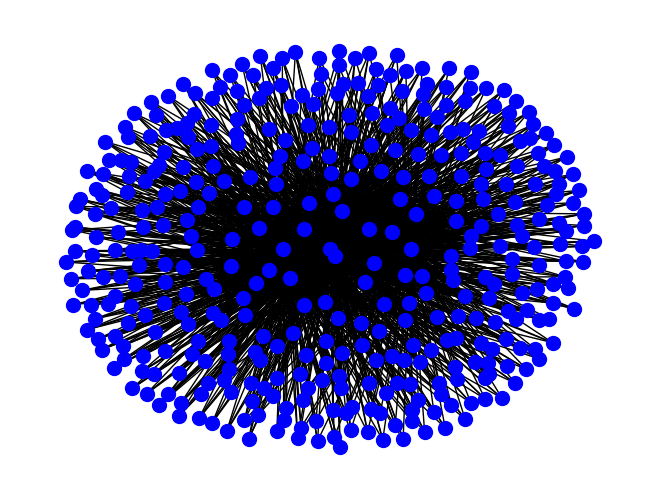

This figure's Python source: (Note: this script raises an exception after producing the figure.)
import networkx as nx
import random
import numpy as np
import scipy as sp
import matplotlib.pyplot as plt

# Exercise 3.1

# Define the parameters: n0, N, and M
n0 = 5
G = nx.star_graph(n0)
N = 400 # total webpage
M = 4 # number of links for every new webpage
degrees = dict(G.degree()).values() # dictionary of each existing node's degrees
total_degree = sum(degrees)
# Add additional nodes until it is N
for i in range(n0, N):
    G.add_node(i)

# Calculate the probabilities (p_i) for each node based on its degree (d_i)
    p_i = {} 
    for node in G.nodes():
        degree = G.degree(node)
        p_i[node] = degree / total_degree

# Ensure no pages link to themselves
G.remove_edges_from(nx.selfloop_edges(G))

# Choose the pages to link to based on the probabilities
for node in G.nodes():
    neighbors = list(G.neighbors(node))
    while len(neighbors) < M:
        random_node = random.choices(list(p_i.keys()), weights=list(p_i.values()), k=1)[0]
        if random_node != node and random_node not in neighbors:
            neighbors.append(random_node)
            G.add_edge(node, random_node)

nx.draw(G, node_color = 'blue',node_size = 100)
plt.show()

###
            
# Exercise 3.2

# Create a directed graph from 'squirrel_edges.csv'
G2 = nx.DiGraph()

# Read the CSV file and add the edges to the graph
with open('squirrel_edges.csv', 'r') as file:
    for line in file:
        source, target = line.strip().split(';')
        G2.add_edge(source, target)

# Calculate PageRank
pagerank = nx.pagerank(G2)

# Visualize the PageRank distribution
plt.figure(figsize=(10, 6))
plt.hist(list(pagerank.values()), bins=30, alpha=0.7, color='b', edgecolor='k')
plt.title('PageRank Distribution')
plt.xlabel('PageRank Score')
plt.ylabel('Frequency')
plt.grid(True)
plt.show()
